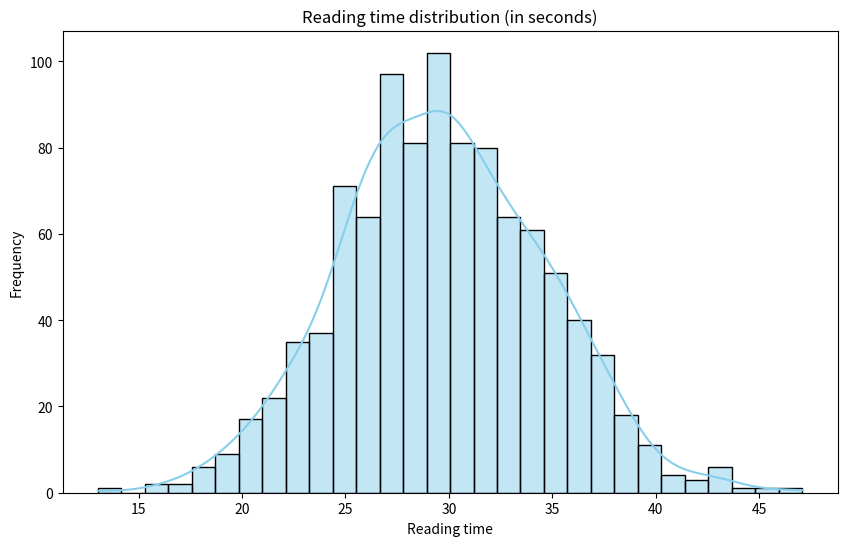
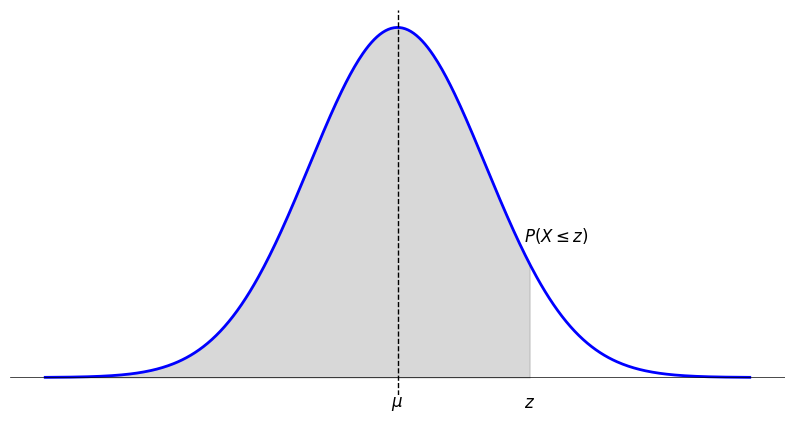
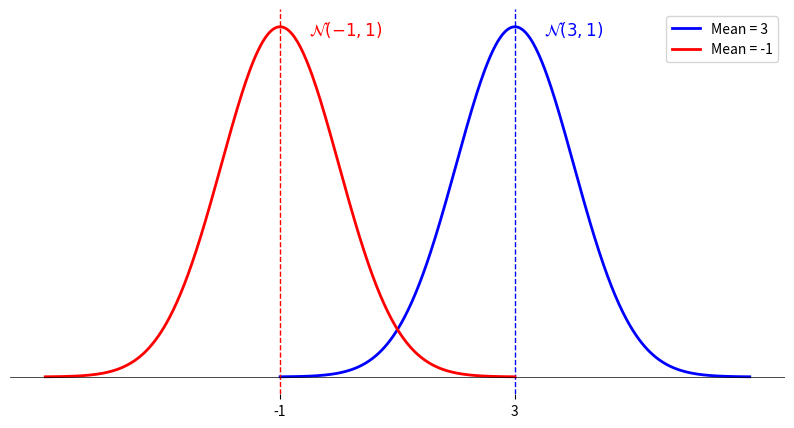
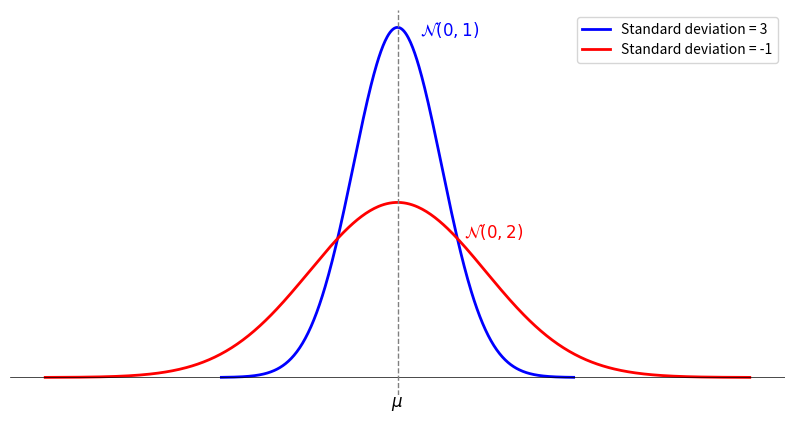
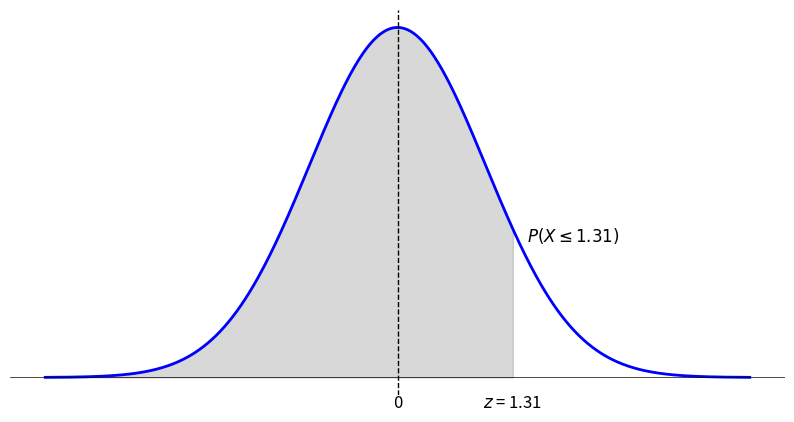

The matplotlib source for these figures, in order:
import numpy as np
import matplotlib.pyplot as plt
import seaborn as sns

# generate a normal distribution
data = np.random.normal(loc=30, scale=5, size=1000)

# visualization
plt.figure(figsize=(10, 6))
sns.histplot(data, bins=30, kde=True, color="skyblue")
plt.title("Reading time distribution (in seconds)")
plt.xlabel("Reading time")
plt.ylabel("Frequency")
plt.show()

mean = 0
std_dev = 1
x = np.linspace(mean - 4 * std_dev, mean + 4 * std_dev, 500)
y = (1 / (std_dev * np.sqrt(2 * np.pi))) * np.exp(-0.5 * ((x - mean) / std_dev) ** 2)
z = 1.5

plt.figure(figsize=(10, 5))
plt.plot(x, y, color="blue", lw=2)
plt.axhline(0, color='black', linewidth=0.5)

plt.axvline(mean, color='black', linestyle='--', lw=1)
plt.text(mean, -0.02, r'$\mu$', ha='center', va='top', fontsize=12)

# for z
plt.text(1.5, -0.02, r'$z$', ha='center', va='top', fontsize=12)
plt.text(1.8, 0.15, r'$P(X \leq z)$', ha='center', va='bottom', fontsize=12, color='black')

# shading area under the curve up to Z
x_fill = np.linspace(-4, z, 500)
y_fill = (1 / (std_dev * np.sqrt(2 * np.pi))) * np.exp(-0.5 * ((x_fill - mean) / std_dev) ** 2)
plt.fill_between(x_fill, y_fill, color="grey", alpha=0.3)

plt.xticks([])
plt.yticks([])

sns.despine(left=True, bottom=True)

plt.show()

# parameters of the first curve
mean_1 = 3
std_dev_1 = 1
x_1 = np.linspace(mean_1 - 4 * std_dev_1, mean_1 + 4 * std_dev_1, 500)
y_1 = (1 / (std_dev_1 * np.sqrt(2 * np.pi))) * np.exp(-0.5 * ((x_1 - mean_1) / std_dev_1) ** 2)

# parameters of the second curve
mean_2 = -1
std_dev_2 = 1
x_2 = np.linspace(mean_2 - 4 * std_dev_2, mean_2 + 4 * std_dev_2, 500)
y_2 = (1 / (std_dev_2 * np.sqrt(2 * np.pi))) * np.exp(-0.5 * ((x_2 - mean_2) / std_dev_2) ** 2)

plt.figure(figsize=(10, 5))

# first curve
plt.plot(x_1, y_1, color="blue", lw=2, label="Mean = 3")
plt.axvline(mean_1, color='blue', linestyle='--', lw=1)
plt.text(mean_1 + 0.5, max(y_1) - 0.01, r"$\mathcal{N}(3, 1)$", color="blue", fontsize=12)

# second curve
plt.plot(x_2, y_2, color="red", lw=2, label="Mean = -1")
plt.axvline(mean_2, color='red', linestyle='--', lw=1)
plt.text(mean_2 + 0.5, max(y_2) - 0.01, r"$\mathcal{N}(-1, 1)$", color="red", fontsize=12)

# display
plt.axhline(0, color='black', linewidth=0.5)
xticks_positions = [-1, 3]
plt.xticks(xticks_positions, labels=[str(x) for x in xticks_positions])
plt.yticks([])
plt.legend()
sns.despine(left=True, bottom=True)

plt.show()

# parameters of the first curve
mean_1 = 0
std_dev_1 = 1
x_1 = np.linspace(mean_1 - 4 * std_dev_1, mean_1 + 4 * std_dev_1, 500)
y_1 = (1 / (std_dev_1 * np.sqrt(2 * np.pi))) * np.exp(-0.5 * ((x_1 - mean_1) / std_dev_1) ** 2)

# parameters of the second curve
mean_2 = 0
std_dev_2 = 2
x_2 = np.linspace(mean_2 - 4 * std_dev_2, mean_2 + 4 * std_dev_2, 500)
y_2 = (1 / (std_dev_2 * np.sqrt(2 * np.pi))) * np.exp(-0.5 * ((x_2 - mean_2) / std_dev_2) ** 2)

plt.figure(figsize=(10, 5))

# first curve
plt.plot(x_1, y_1, color="blue", lw=2, label="Standard deviation = 3")
plt.text(mean_1 + 0.5, max(y_1) - 0.01, r"$\mathcal{N}(0, 1)$", color="blue", fontsize=12)

# second curve
plt.plot(x_2, y_2, color="red", lw=2, label="Standard deviation = -1")
plt.text(mean_2 + 1.5, max(y_2) - 0.04, r"$\mathcal{N}(0, 2)$", color="red", fontsize=12)

# display
plt.text(mean_1, -0.02, r'$\mu$', ha='center', va='top', fontsize=12)
plt.axhline(0, color='black', linewidth=0.5)
plt.axvline(mean_1, color='grey', linestyle='--', lw=1)
plt.xticks([])
plt.yticks([])
plt.legend()
sns.despine(left=True, bottom=True)

plt.show()

mean = 0
std_dev = 1
x = np.linspace(mean - 4 * std_dev, mean + 4 * std_dev, 500)
y = (1 / (std_dev * np.sqrt(2 * np.pi))) * np.exp(-0.5 * ((x - mean) / std_dev) ** 2)
z = 1.31

plt.figure(figsize=(10, 5))
plt.plot(x, y, color="blue", lw=2)
plt.axhline(0, color='black', linewidth=0.5)

plt.axvline(mean, color='black', linestyle='--', lw=1)
plt.text(mean, -0.02, r'0', ha='center', va='top', fontsize=12)

# for z
plt.text(1.31, -0.02, r'$z$ = 1.31', ha='center', va='top', fontsize=12)
plt.text(2, 0.15, r'$P(X \leq 1.31)$', ha='center', va='bottom', fontsize=12, color='black')

# shading area under the curve up to Z
x_fill = np.linspace(-4, z, 500)
y_fill = (1 / (std_dev * np.sqrt(2 * np.pi))) * np.exp(-0.5 * ((x_fill - mean) / std_dev) ** 2)
plt.fill_between(x_fill, y_fill, color="grey", alpha=0.3)

plt.xticks([])
plt.yticks([])

sns.despine(left=True, bottom=True)

plt.show()

from scipy.stats import norm

z_value = 1.31
p = norm.cdf(z_value)

print(p)

p = 1 - norm.cdf(z_value)

print(p)

a = norm.ppf(0.25)

print(a)